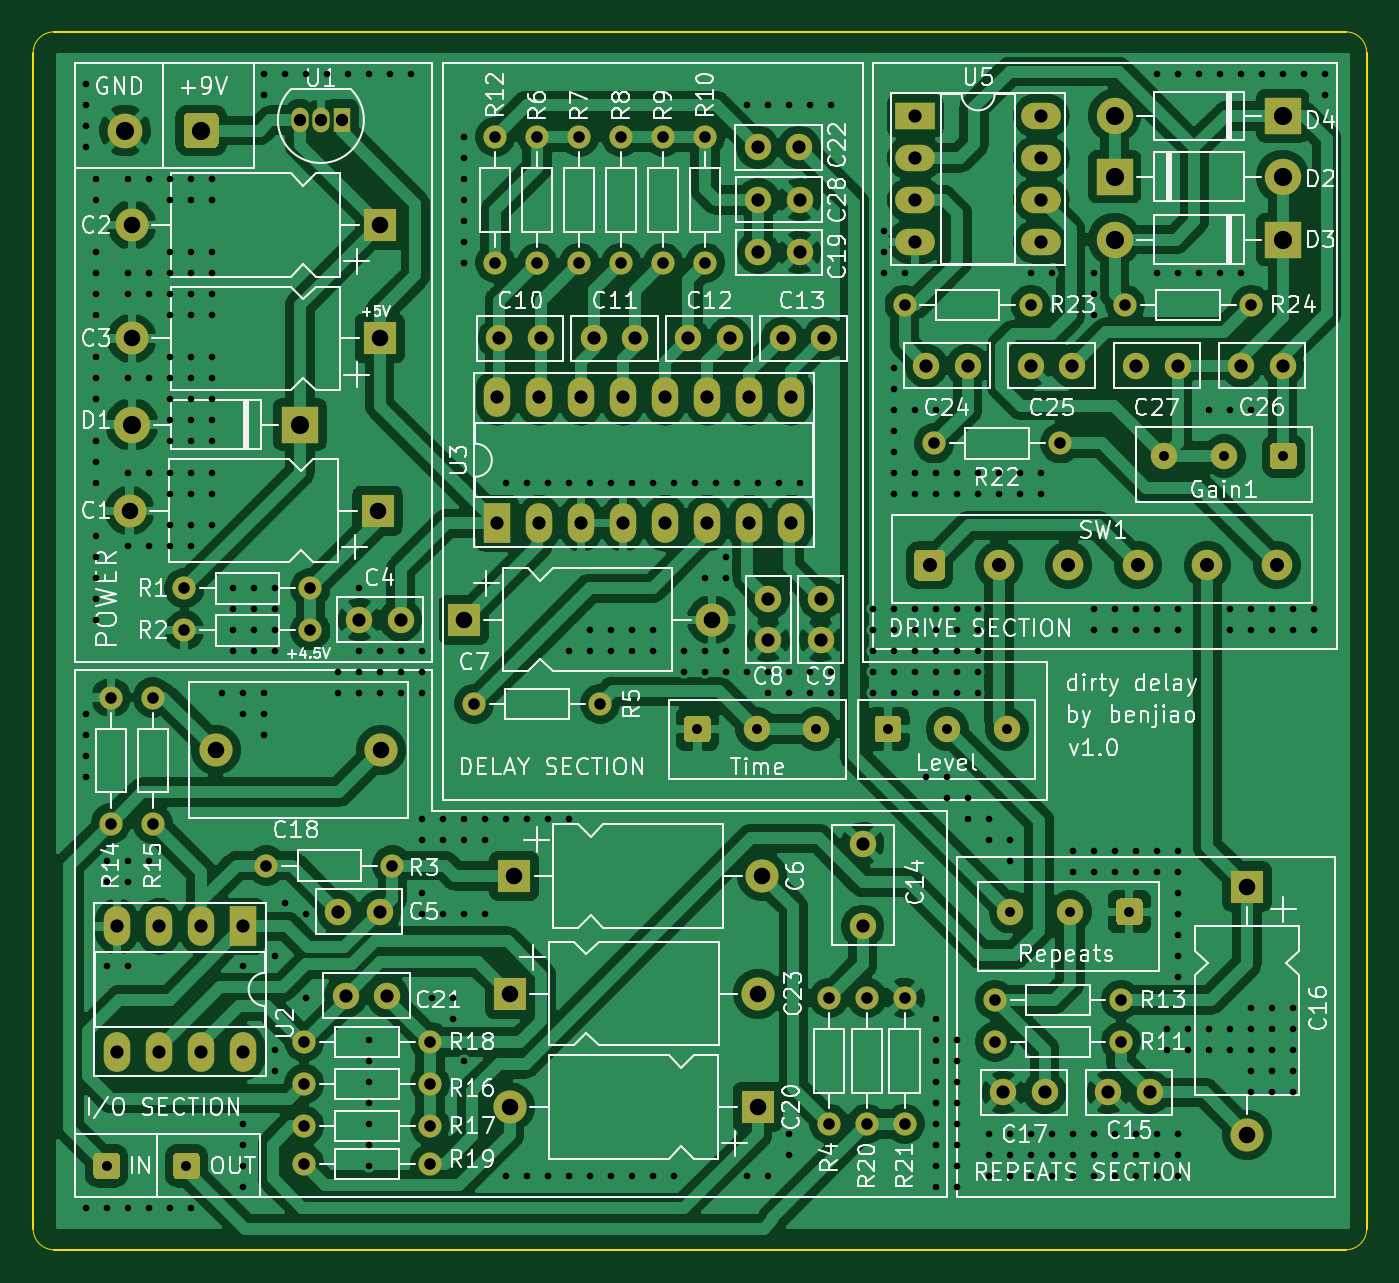
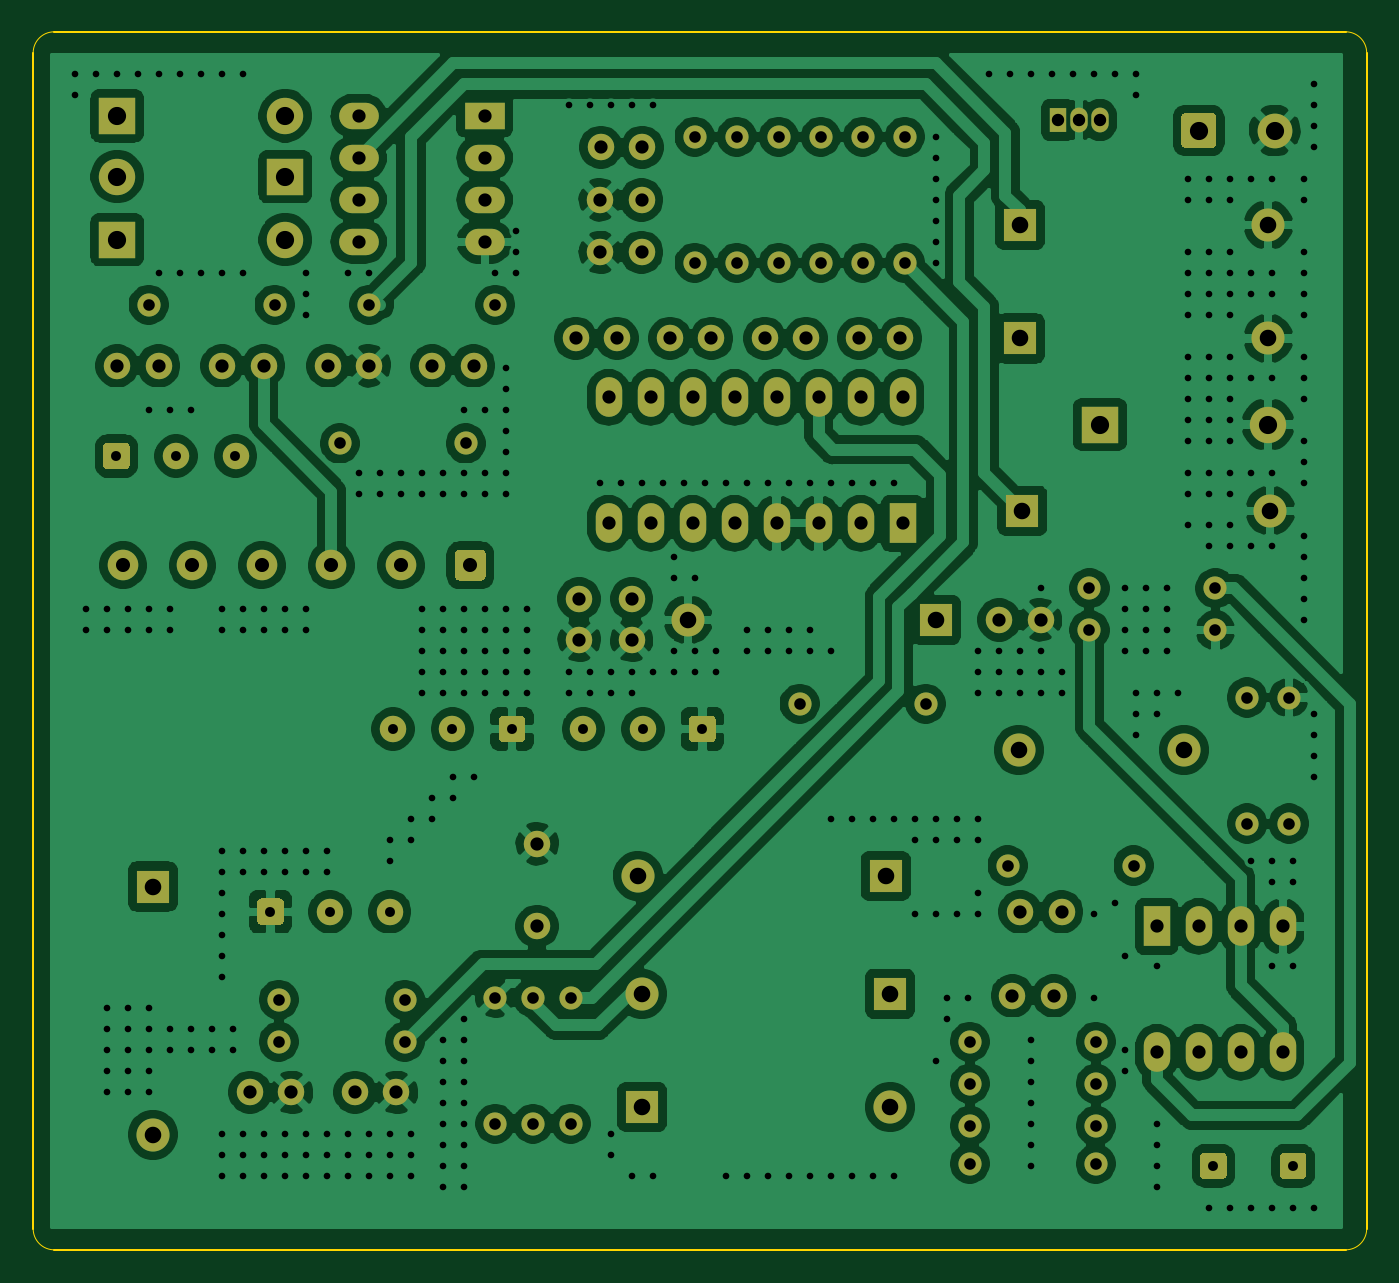
Circuit board: 10 layer files. Board 80.6 x 73.7 mm.
- bottom_copper: Dirty Delay-B_Cu.gbr (309554 bytes)
- bottom_mask: Dirty Delay-B_Mask.gbr (9244 bytes)
- paste: Dirty Delay-B_Paste.gbr (486 bytes)
- bottom_silk: Dirty Delay-B_SilkS.gbr (487 bytes)
- outline: Dirty Delay-Edge_Cuts.gbr (1083 bytes)
- top_copper: Dirty Delay-F_Cu.gbr (269646 bytes)
- top_mask: Dirty Delay-F_Mask.gbr (9244 bytes)
- paste: Dirty Delay-F_Paste.gbr (486 bytes)
- top_silk: Dirty Delay-F_SilkS.gbr (104691 bytes)
- drill: Dirty Delay.drl (8879 bytes)

=== bottom_copper: Dirty Delay-B_Cu.gbr (309554 bytes, source omitted) ===
=== bottom_mask: Dirty Delay-B_Mask.gbr (9244 bytes, source omitted) ===
=== paste: Dirty Delay-B_Paste.gbr ===
%TF.GenerationSoftware,KiCad,Pcbnew,5.1.8+dfsg1-1~bpo10+1*%
%TF.CreationDate,2020-12-09T03:07:27+08:00*%
%TF.ProjectId,Dirty Delay,44697274-7920-4446-956c-61792e6b6963,rev?*%
%TF.SameCoordinates,Original*%
%TF.FileFunction,Paste,Bot*%
%TF.FilePolarity,Positive*%
%FSLAX46Y46*%
G04 Gerber Fmt 4.6, Leading zero omitted, Abs format (unit mm)*
G04 Created by KiCad (PCBNEW 5.1.8+dfsg1-1~bpo10+1) date 2020-12-09 03:07:27*
%MOMM*%
%LPD*%
G01*
G04 APERTURE LIST*
G04 APERTURE END LIST*
M02*

=== bottom_silk: Dirty Delay-B_SilkS.gbr ===
%TF.GenerationSoftware,KiCad,Pcbnew,5.1.8+dfsg1-1~bpo10+1*%
%TF.CreationDate,2020-12-09T03:07:27+08:00*%
%TF.ProjectId,Dirty Delay,44697274-7920-4446-956c-61792e6b6963,rev?*%
%TF.SameCoordinates,Original*%
%TF.FileFunction,Legend,Bot*%
%TF.FilePolarity,Positive*%
%FSLAX46Y46*%
G04 Gerber Fmt 4.6, Leading zero omitted, Abs format (unit mm)*
G04 Created by KiCad (PCBNEW 5.1.8+dfsg1-1~bpo10+1) date 2020-12-09 03:07:27*
%MOMM*%
%LPD*%
G01*
G04 APERTURE LIST*
G04 APERTURE END LIST*
M02*

=== outline: Dirty Delay-Edge_Cuts.gbr ===
%TF.GenerationSoftware,KiCad,Pcbnew,5.1.8+dfsg1-1~bpo10+1*%
%TF.CreationDate,2020-12-09T03:07:27+08:00*%
%TF.ProjectId,Dirty Delay,44697274-7920-4446-956c-61792e6b6963,rev?*%
%TF.SameCoordinates,Original*%
%TF.FileFunction,Profile,NP*%
%FSLAX46Y46*%
G04 Gerber Fmt 4.6, Leading zero omitted, Abs format (unit mm)*
G04 Created by KiCad (PCBNEW 5.1.8+dfsg1-1~bpo10+1) date 2020-12-09 03:07:27*
%MOMM*%
%LPD*%
G01*
G04 APERTURE LIST*
%TA.AperFunction,Profile*%
%ADD10C,0.050000*%
%TD*%
%TA.AperFunction,Profile*%
%ADD11C,0.100000*%
%TD*%
G04 APERTURE END LIST*
D10*
X186690000Y-44450000D02*
G75*
G02*
X187960000Y-45720000I0J-1270000D01*
G01*
X187960000Y-116840000D02*
G75*
G02*
X186690000Y-118110000I-1270000J0D01*
G01*
X108585000Y-118110000D02*
G75*
G02*
X107315000Y-116840000I0J1270000D01*
G01*
X107315000Y-45720000D02*
G75*
G02*
X108585000Y-44450000I1270000J0D01*
G01*
D11*
X187960000Y-45720000D02*
X187960000Y-116840000D01*
X108585000Y-44450000D02*
X186690000Y-44450000D01*
X107315000Y-116840000D02*
X107315000Y-45720000D01*
X186690000Y-118110000D02*
X108585000Y-118110000D01*
M02*

=== top_copper: Dirty Delay-F_Cu.gbr (269646 bytes, source omitted) ===
=== top_mask: Dirty Delay-F_Mask.gbr (9244 bytes, source omitted) ===
=== paste: Dirty Delay-F_Paste.gbr ===
%TF.GenerationSoftware,KiCad,Pcbnew,5.1.8+dfsg1-1~bpo10+1*%
%TF.CreationDate,2020-12-09T03:07:27+08:00*%
%TF.ProjectId,Dirty Delay,44697274-7920-4446-956c-61792e6b6963,rev?*%
%TF.SameCoordinates,Original*%
%TF.FileFunction,Paste,Top*%
%TF.FilePolarity,Positive*%
%FSLAX46Y46*%
G04 Gerber Fmt 4.6, Leading zero omitted, Abs format (unit mm)*
G04 Created by KiCad (PCBNEW 5.1.8+dfsg1-1~bpo10+1) date 2020-12-09 03:07:27*
%MOMM*%
%LPD*%
G01*
G04 APERTURE LIST*
G04 APERTURE END LIST*
M02*

=== top_silk: Dirty Delay-F_SilkS.gbr (104691 bytes, source omitted) ===
=== drill: Dirty Delay.drl (8879 bytes, source omitted) ===
